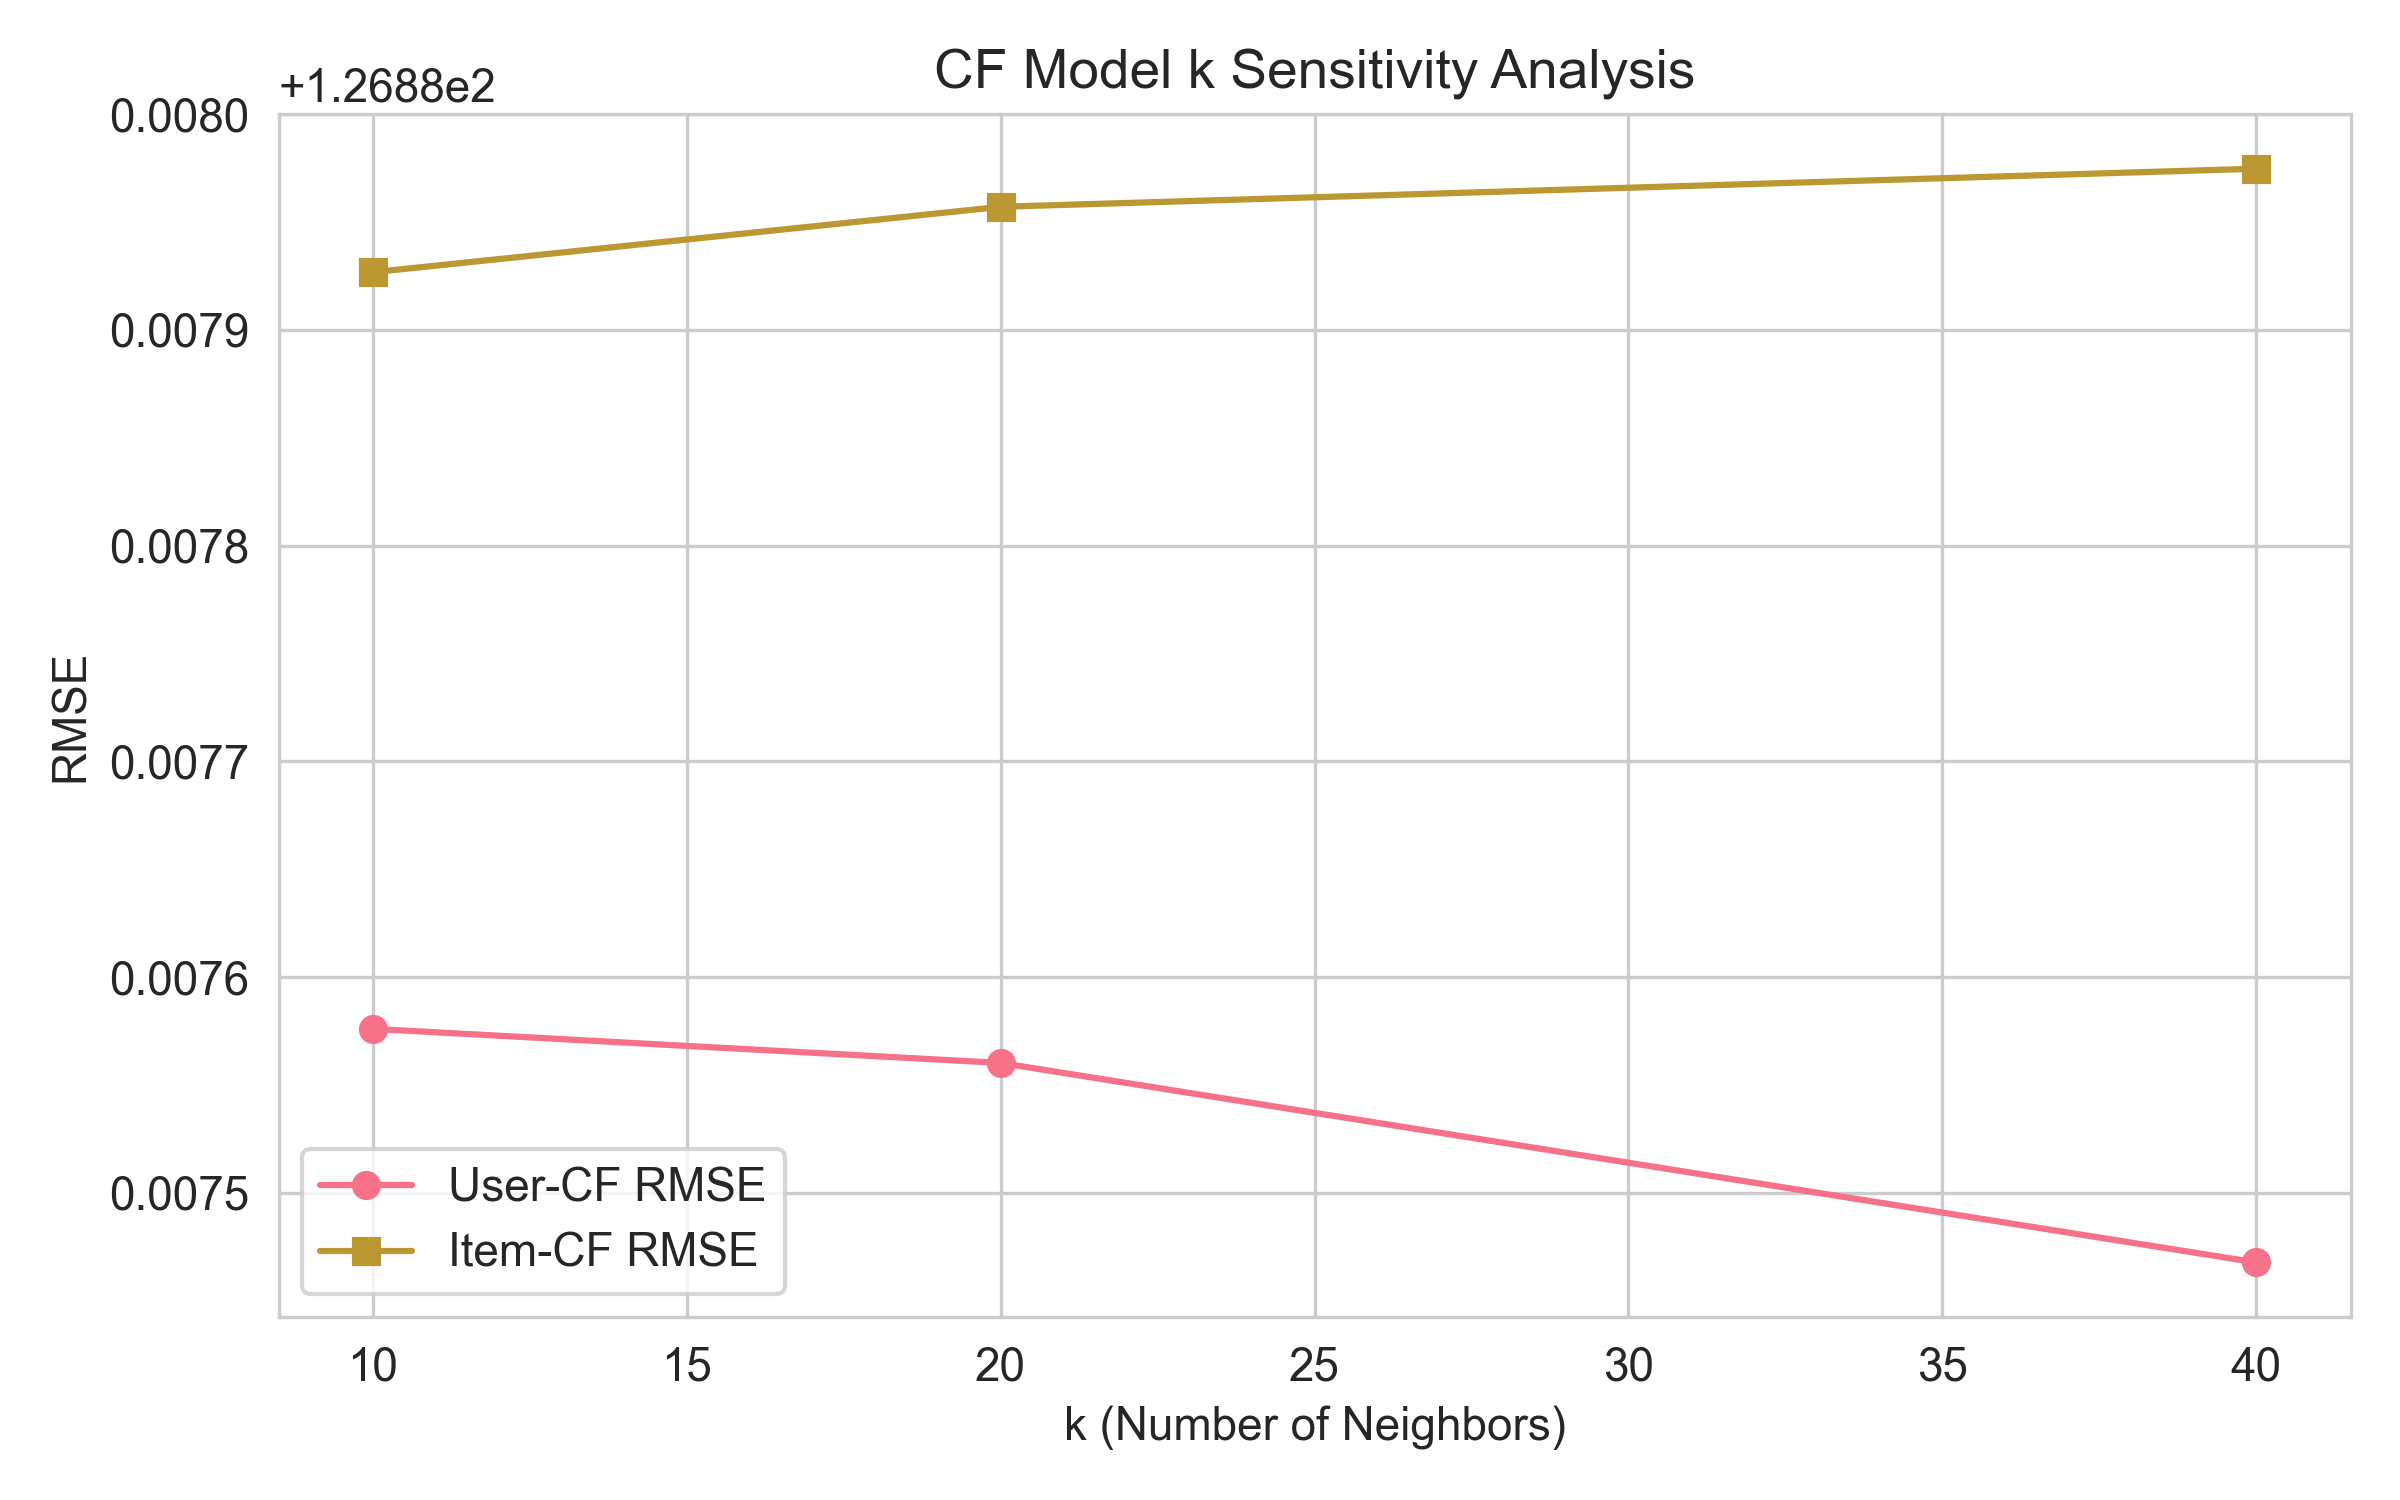

The data file committed next to this chart (first rows):
k, User-CF-MAE, User-CF-RMSE, Item-CF-MAE, Item-CF-RMSE
10, 17.7, 126.9, 17.7, 126.9
20, 17.7, 126.9, 17.7, 126.9
40, 17.7, 126.9, 17.7, 126.9
